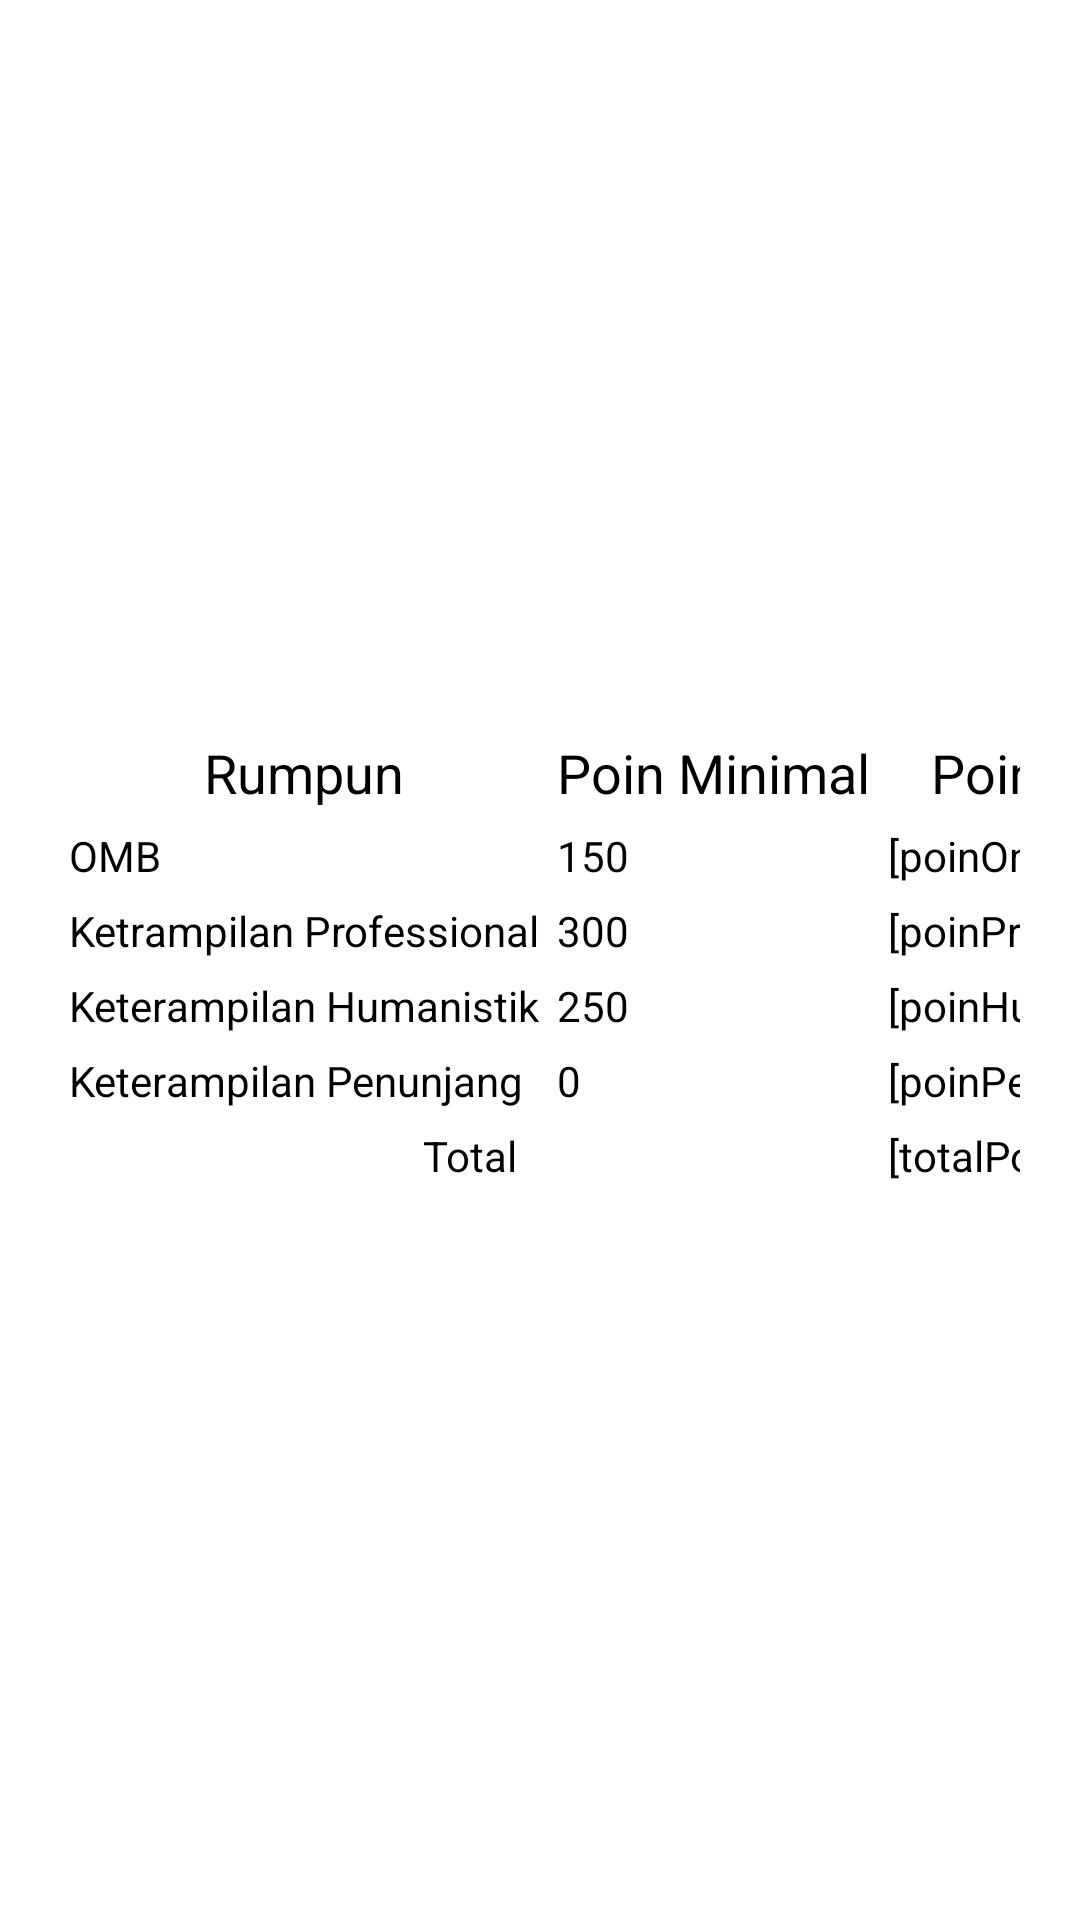

Produce the Android XML layout that renders to this screen, including the resource entries it uses.
<!-- AndroidManifest.xml: application theme Theme.PAM_TR -->
<!-- res/layout/fragment_point.xml -->
<?xml version="1.0" encoding="utf-8"?>
<LinearLayout xmlns:android="http://schemas.android.com/apk/res/android"
    xmlns:tools="http://schemas.android.com/tools"
    android:layout_width="match_parent"
    android:layout_height="match_parent"
    android:orientation="vertical"
    tools:context=".PointFragment">

    <FrameLayout
        android:id="@+id/point_content_frame"
        android:layout_width="match_parent"
        android:layout_height="match_parent"
        >

        <TableLayout
            android:layout_width="match_parent"
            android:layout_height="wrap_content"
            android:layout_gravity="center"
            android:padding="20dp"
            android:stretchColumns="*"
            >

            <TableRow
                android:id="@+id/row1"
                android:layout_width="fill_parent"
                android:layout_height="fill_parent"
                >

                <TextView
                    android:layout_width="wrap_content"
                    android:layout_height="wrap_content"
                    android:background="@drawable/cell"
                    android:gravity="center"
                    android:text="Rumpun"
                    android:textSize="18dp"
                    android:padding="3dp"
                    android:textColor="@color/black"
                    />

                <TextView
                    android:layout_width="wrap_content"
                    android:layout_height="wrap_content"
                    android:text="Poin Minimal"
                    android:textSize="18dp"
                    android:background="@drawable/cell"
                    android:gravity="center"
                    android:padding="3dp"
                    android:textColor="@color/black" />

                <TextView
                    android:layout_width="wrap_content"
                    android:layout_height="wrap_content"
                    android:text="Poin"
                    android:textSize="18dp"
                    android:background="@drawable/cell"
                    android:gravity="center"
                    android:padding="3dp"
                    android:textColor="@color/black" />

            </TableRow>

            <TableRow
                android:id="@+id/row2"
                android:layout_width="fill_parent"
                android:layout_height="fill_parent">

                <TextView
                    android:layout_width="wrap_content"
                    android:layout_height="wrap_content"
                    android:background="@drawable/cell"
                    android:text="OMB"
                    android:textSize="14dp"
                    android:padding="3dp"
                    android:textColor="@color/black" />

                <TextView
                    android:layout_width="wrap_content"
                    android:layout_height="wrap_content"
                    android:background="@drawable/cell"
                    android:text="150"
                    android:textSize="14dp"
                    android:padding="3dp"
                    android:textColor="@color/black" />

                <TextView
                    android:id="@+id/txtPoinOmb"
                    android:layout_width="wrap_content"
                    android:layout_height="wrap_content"
                    android:text="[poinOmb]"
                    android:background="@drawable/cell"
                    android:textSize="14dp"
                    android:padding="3dp"
                    android:textColor="@color/black" />

            </TableRow>

            <TableRow
                android:id="@+id/row3"
                android:layout_width="fill_parent"
                android:layout_height="fill_parent">

                <TextView
                    android:layout_width="wrap_content"
                    android:layout_height="wrap_content"
                    android:text="Ketrampilan Professional"
                    android:textSize="14dp"
                    android:background="@drawable/cell"
                    android:padding="3dp"
                    android:textColor="@color/black" />

                <TextView
                    android:layout_width="wrap_content"
                    android:layout_height="wrap_content"
                    android:text="300"
                    android:textSize="14dp"
                    android:background="@drawable/cell"
                    android:padding="3dp"
                    android:textColor="@color/black" />

                <TextView
                    android:id="@+id/txtPoinPro"
                    android:layout_width="wrap_content"
                    android:layout_height="wrap_content"
                    android:text="[poinPro]"
                    android:textSize="14dp"
                    android:background="@drawable/cell"
                    android:padding="3dp"
                    android:textColor="@color/black" />

            </TableRow>

            <TableRow
                android:id="@+id/row4"
                android:layout_width="fill_parent"
                android:layout_height="fill_parent">

                <TextView
                    android:layout_width="wrap_content"
                    android:layout_height="wrap_content"
                    android:text="Keterampilan Humanistik"
                    android:textSize="14dp"
                    android:background="@drawable/cell"
                    android:padding="3dp"
                    android:textColor="@color/black" />

                <TextView
                    android:layout_width="wrap_content"
                    android:layout_height="wrap_content"
                    android:text="250"
                    android:textSize="14dp"
                    android:background="@drawable/cell"
                    android:padding="3dp"
                    android:textColor="@color/black" />

                <TextView
                    android:id="@+id/txtPoinHum"
                    android:layout_width="wrap_content"
                    android:layout_height="wrap_content"
                    android:text="[poinHum]"
                    android:textSize="14dp"
                    android:background="@drawable/cell"
                    android:padding="3dp"
                    android:textColor="@color/black" />

            </TableRow>

            <TableRow
                android:id="@+id/row5"
                android:layout_width="fill_parent"
                android:layout_height="fill_parent">

                <TextView
                    android:layout_width="wrap_content"
                    android:layout_height="wrap_content"
                    android:text="Keterampilan Penunjang"
                    android:textSize="14dp"
                    android:background="@drawable/cell"
                    android:padding="3dp"
                    android:textColor="@color/black" />

                <TextView
                    android:layout_width="wrap_content"
                    android:layout_height="wrap_content"
                    android:text="0"
                    android:textSize="14dp"
                    android:background="@drawable/cell"
                    android:padding="3dp"
                    android:textColor="@color/black" />

                <TextView
                    android:id="@+id/txtPoinPen"
                    android:layout_width="wrap_content"
                    android:layout_height="wrap_content"
                    android:text="[poinPen]"
                    android:textSize="14dp"
                    android:background="@drawable/cell"
                    android:padding="3dp"
                    android:textColor="@color/black" />

            </TableRow>

            <TableRow
                android:id="@+id/row6"
                android:layout_width="fill_parent"
                android:layout_height="fill_parent">

                <TextView
                    android:layout_width="wrap_content"
                    android:layout_height="wrap_content"
                    android:layout_span="2"
                    android:text="Total"
                    android:textSize="14dp"
                    android:background="@drawable/cell"
                    android:gravity="center"
                    android:padding="3dp"
                    android:textColor="@color/black" />

                <TextView
                    android:id="@+id/txtPoinTotal"
                    android:layout_width="wrap_content"
                    android:layout_height="wrap_content"
                    android:text="[totalPoin]"
                    android:textSize="14dp"
                    android:background="@drawable/cell"
                    android:padding="3dp"
                    android:textColor="@color/black"/>

            </TableRow>

        </TableLayout>

    </FrameLayout>

</LinearLayout>
<!-- resources referenced by this layout -->
<resources>
  <color name="black">#FF000000</color>
  <style name="Theme.PAM_TR" parent="Theme.MaterialComponents.DayNight.DarkActionBar">
          
          <item name="colorPrimary">@color/purple_500</item>
          <item name="colorPrimaryVariant">@color/purple_700</item>
          <item name="colorOnPrimary">@color/white</item>
          
          <item name="colorSecondary">@color/teal_200</item>
          <item name="colorSecondaryVariant">@color/teal_700</item>
          <item name="colorOnSecondary">@color/black</item>
          
          <item name="android:statusBarColor" tools:targetApi="l">?attr/colorPrimaryVariant</item>
          
      </style>
  <color name="purple_500">#FF6200EE</color>
  <color name="purple_700">#FF3700B3</color>
  <color name="white">#FFFFFFFF</color>
  <color name="teal_200">#FF03DAC5</color>
  <color name="teal_700">#FF018786</color>
</resources>
